Photos from the image-classification dataset "lego-image-classification" in the GitHub repository tvuylsteke/lego-image-classification. Its 3 classes are: no brick, brick 2x4, brick 1x2.

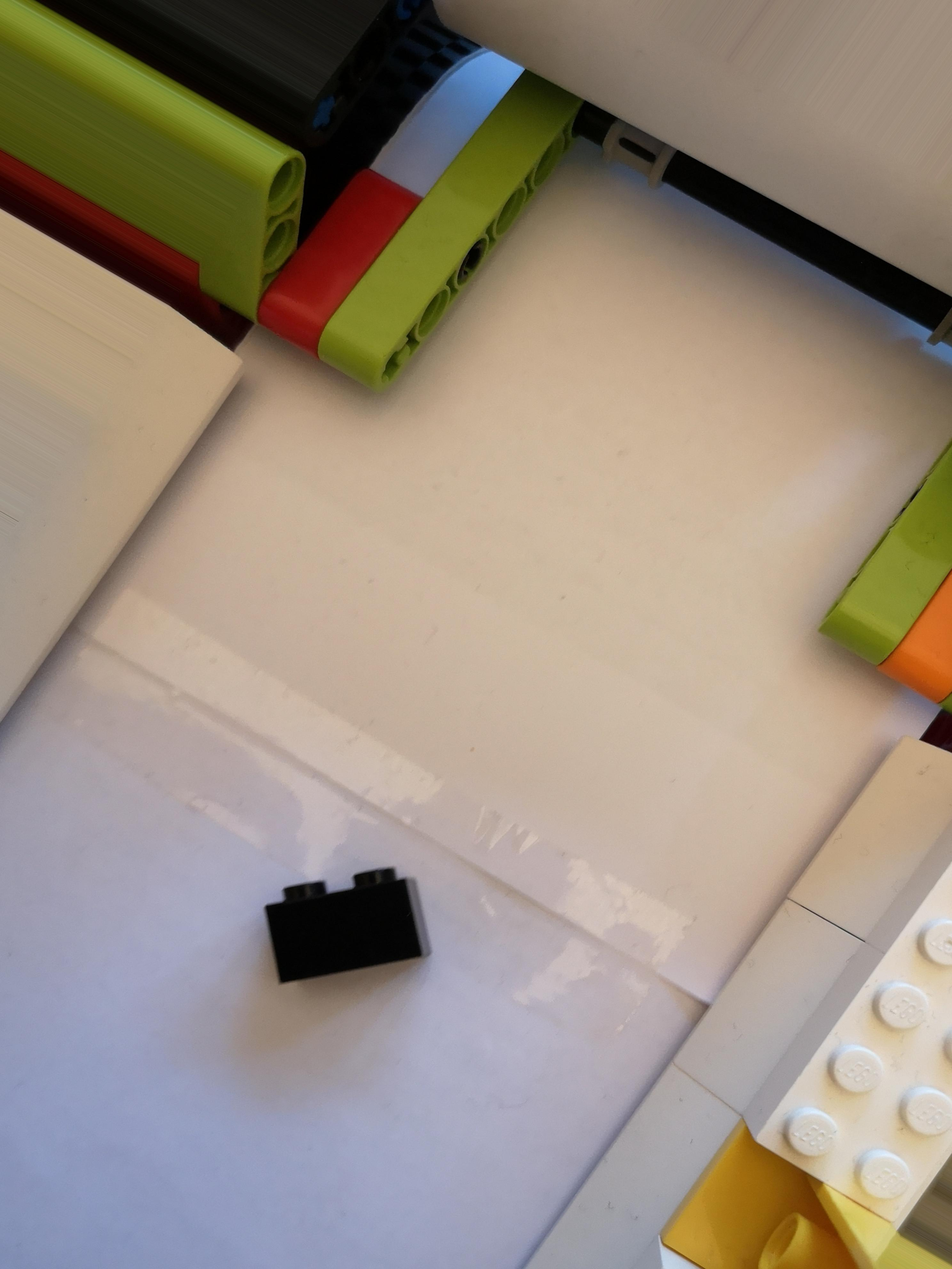
Label: brick 1x2

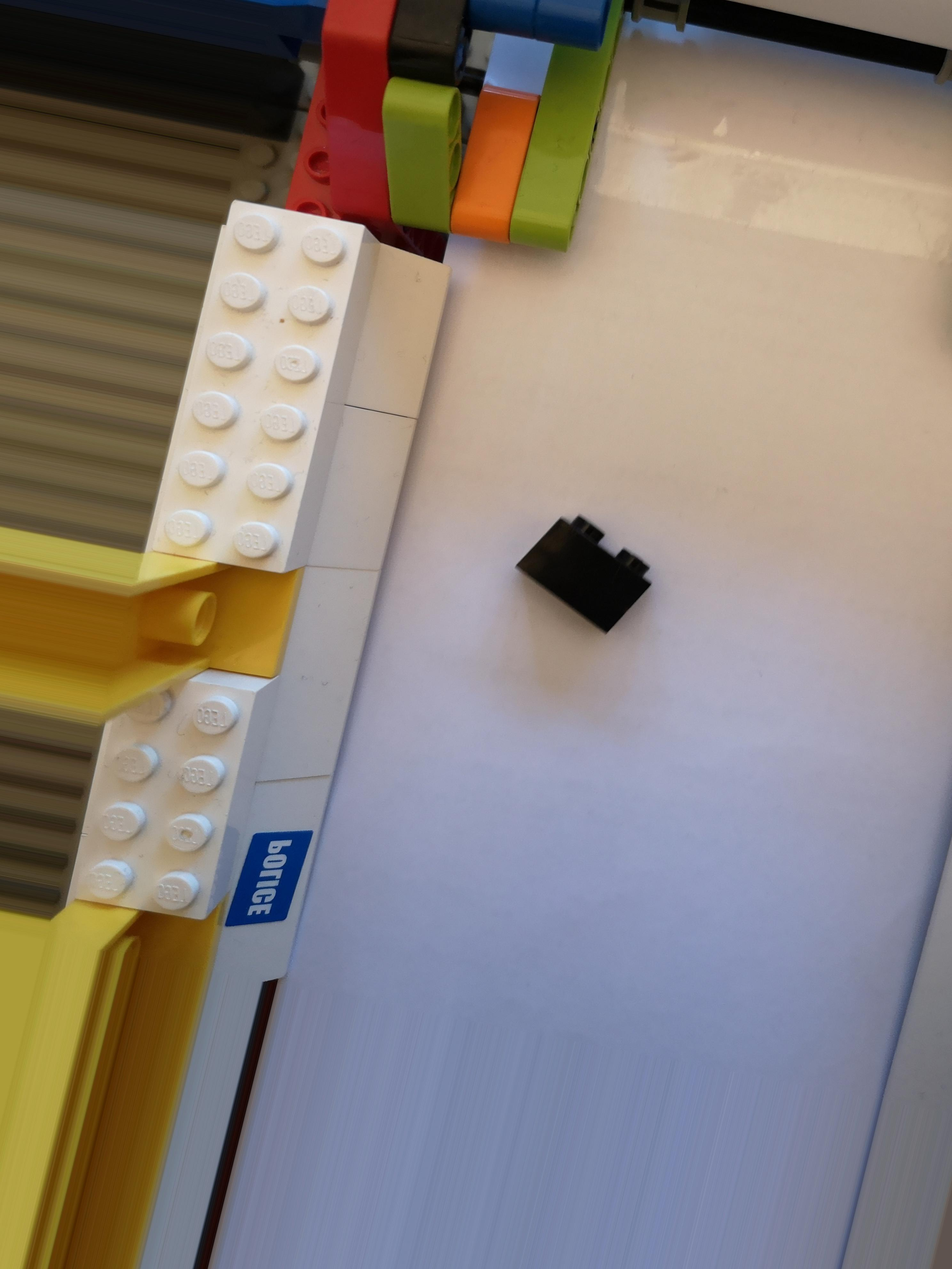
Label: brick 1x2

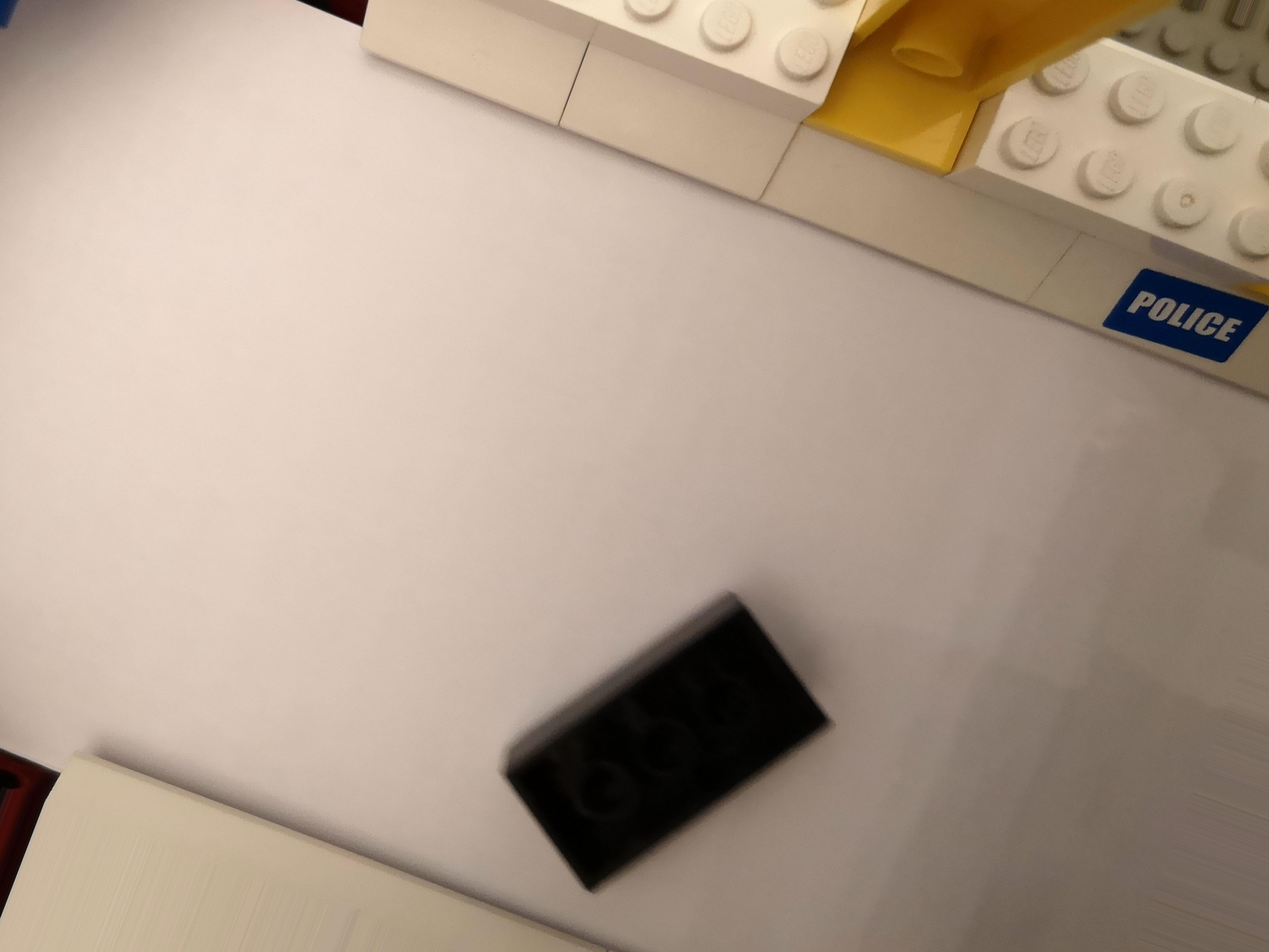
Label: brick 2x4

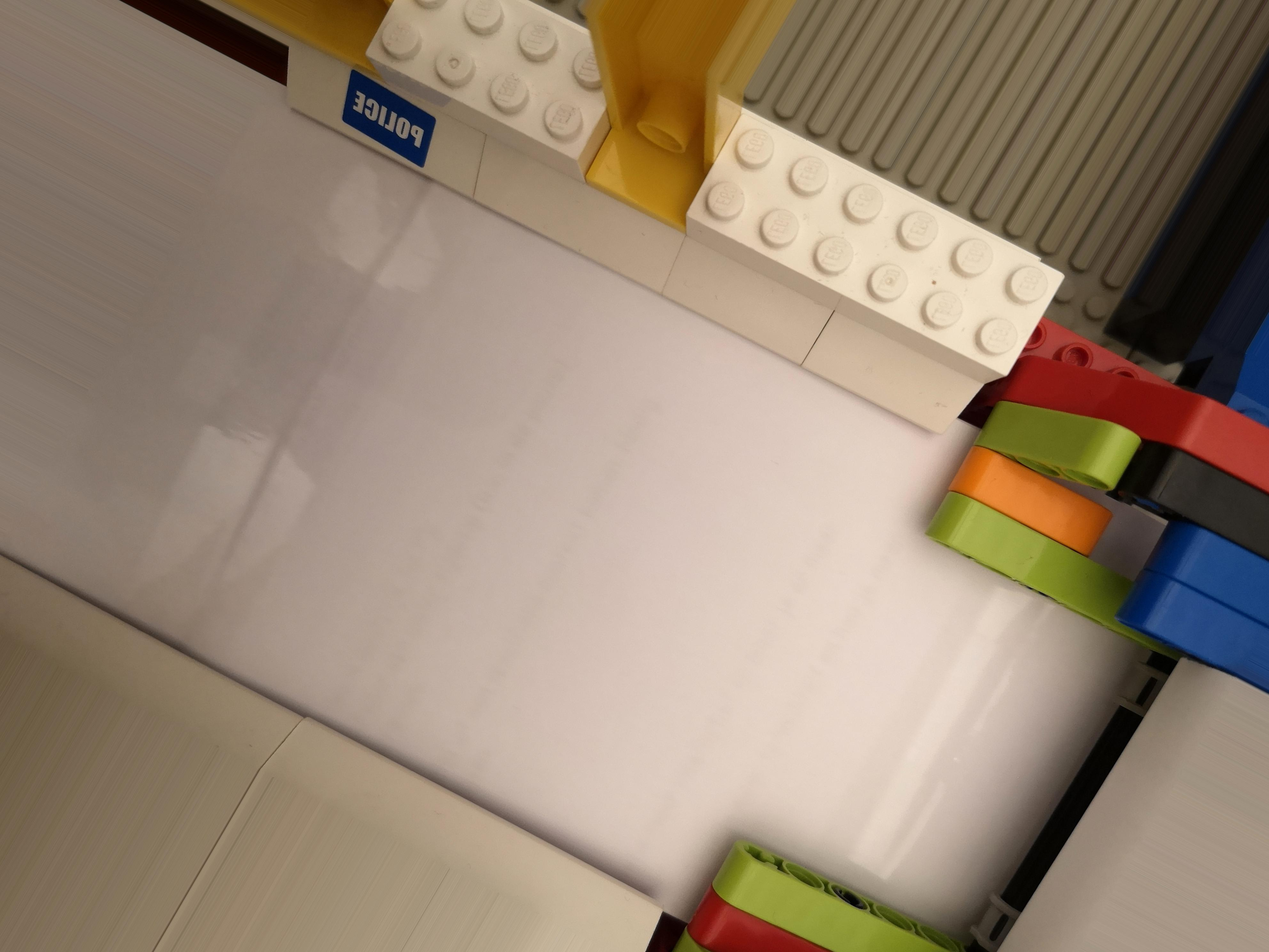
Label: no brick

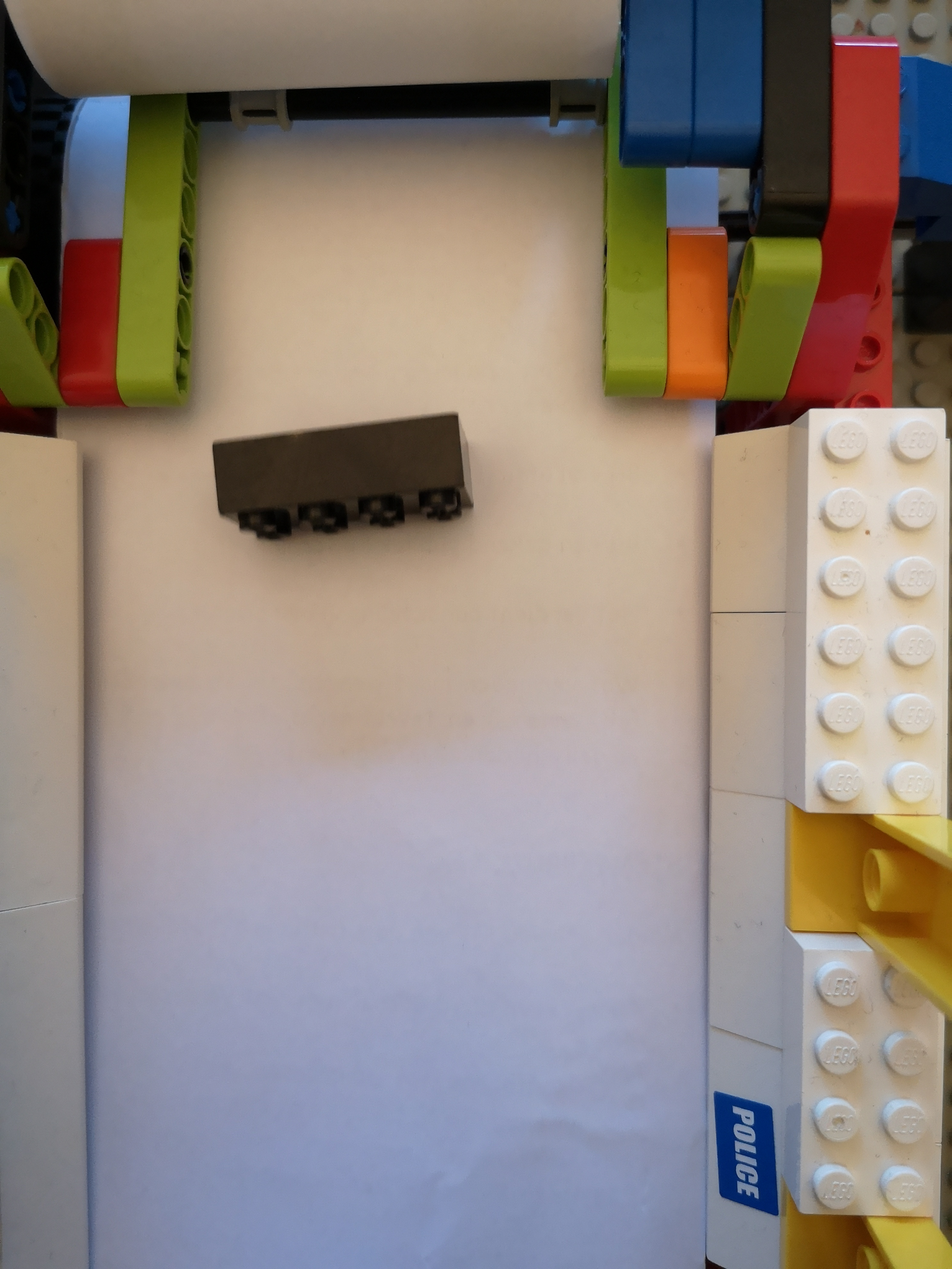
Label: brick 2x4

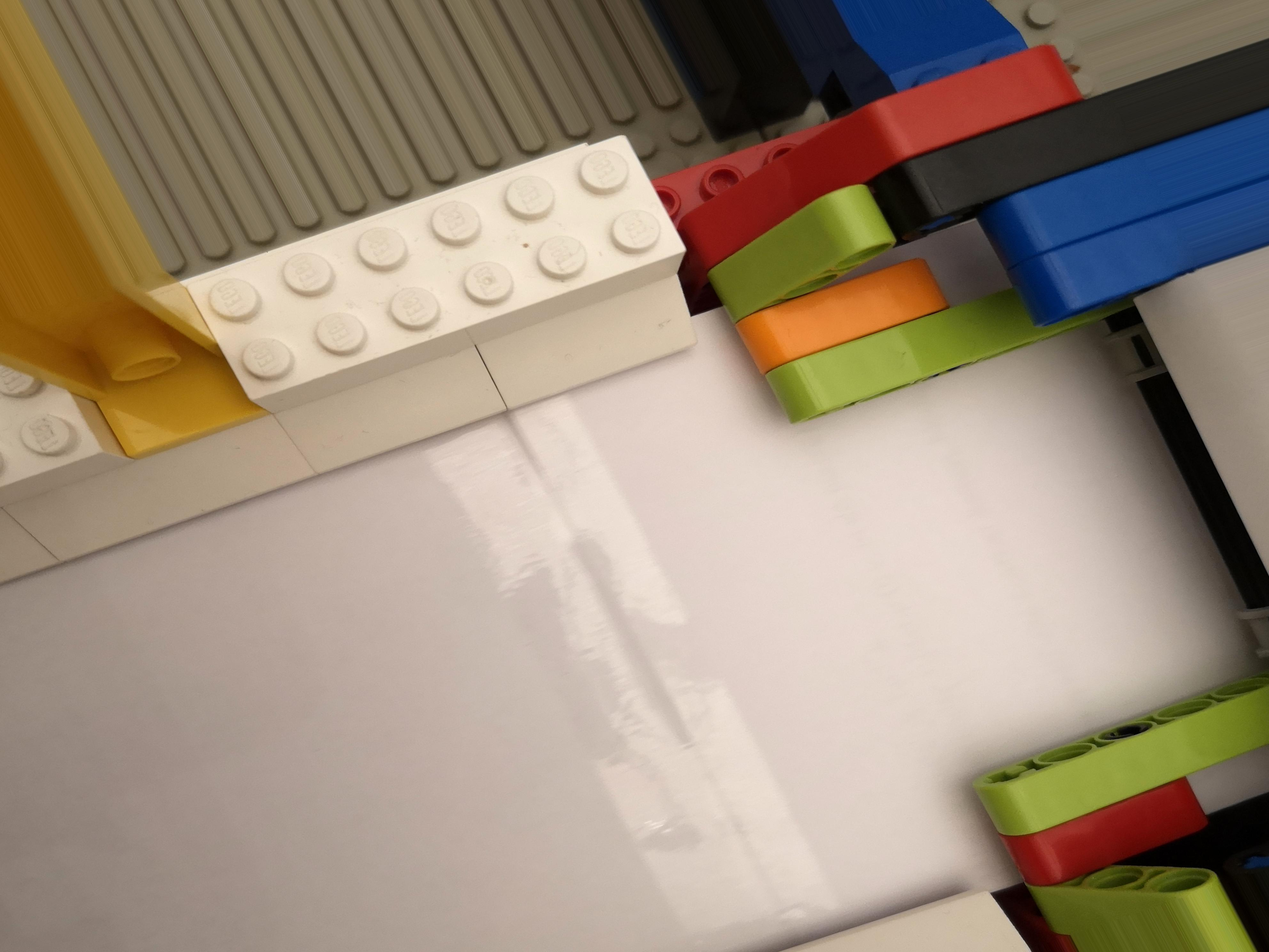
Label: no brick
